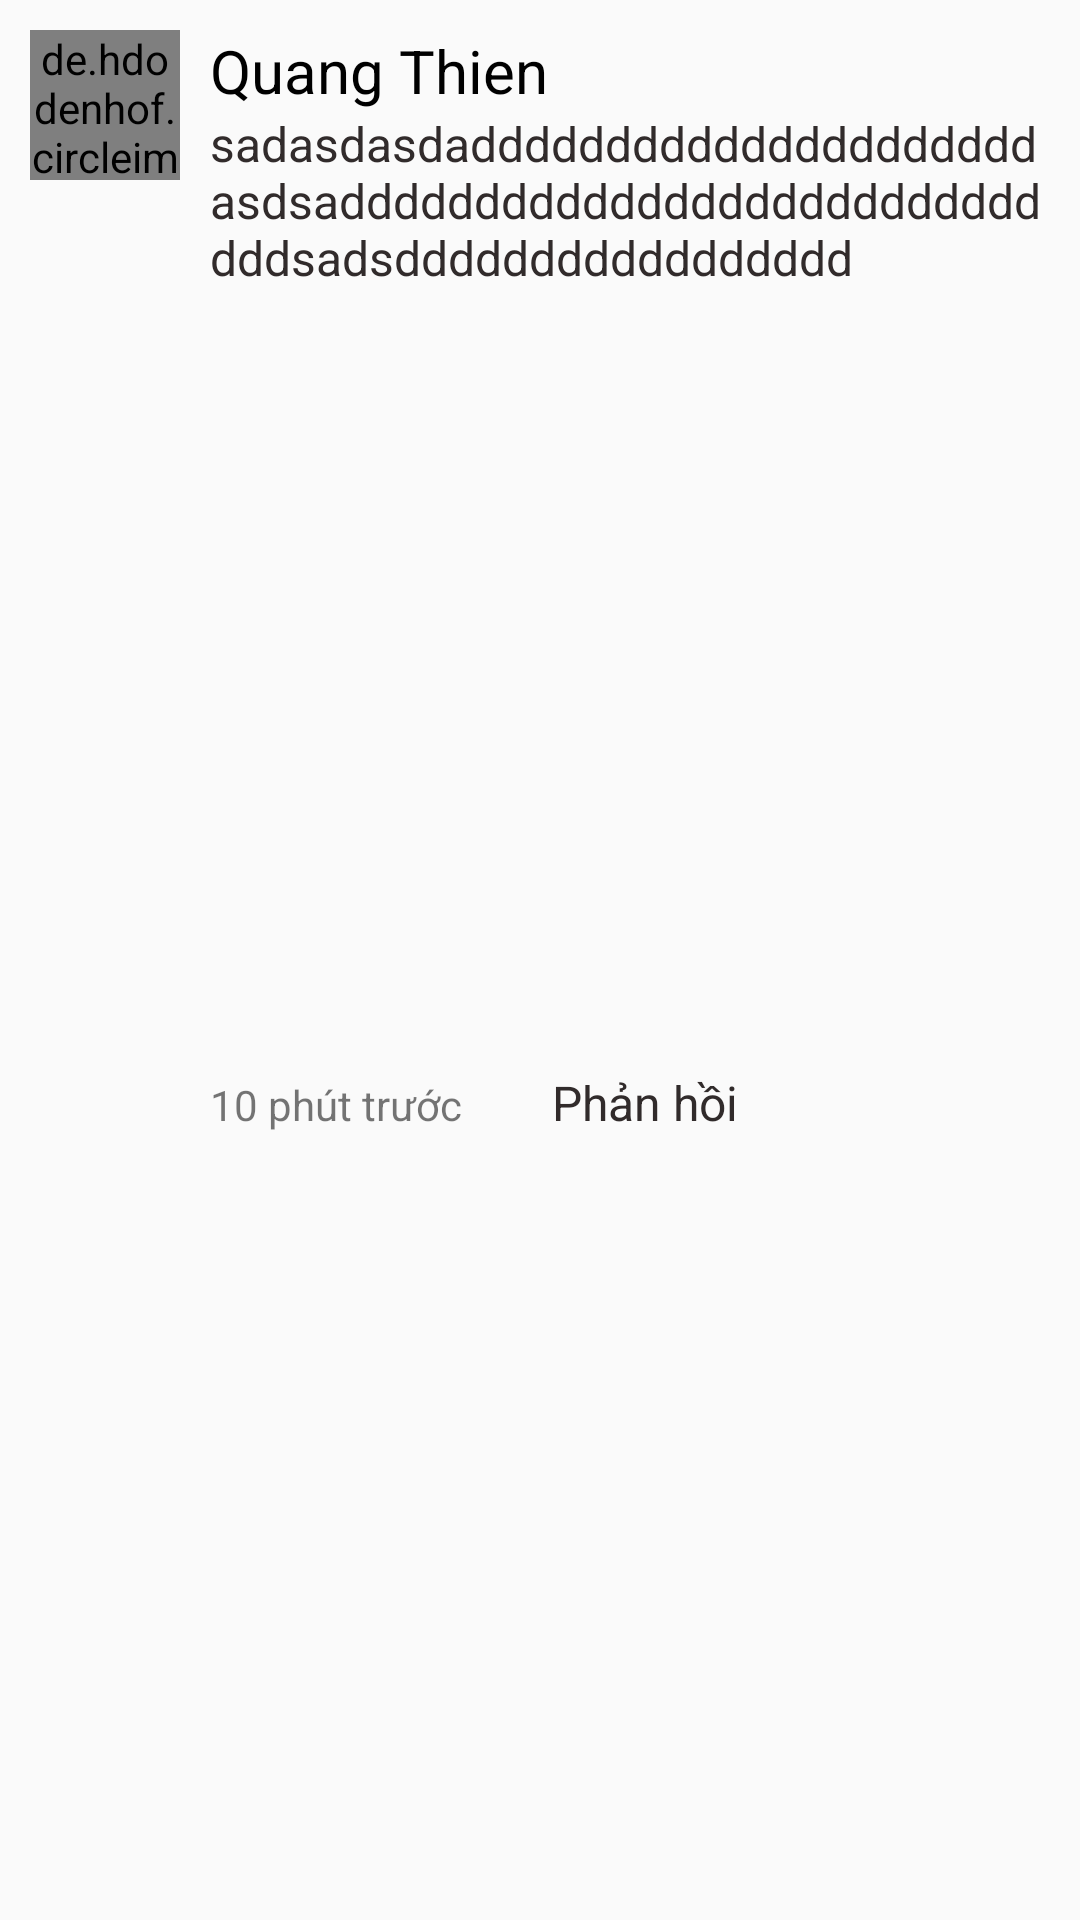

Produce the Android XML layout that renders to this screen, including the resource entries it uses.
<!-- AndroidManifest.xml: application theme AppTheme -->
<!-- res/layout/comment_item.xml -->
<?xml version="1.0" encoding="utf-8"?>
<LinearLayout xmlns:android="http://schemas.android.com/apk/res/android"
    android:orientation="vertical" android:layout_width="match_parent"
    android:layout_height="wrap_content"
    android:layout_marginBottom="10dp"
    >
    <LinearLayout

        android:layout_width="match_parent"
        android:orientation="horizontal"
        android:layout_height="wrap_content"
        android:padding="10dp"
        android:id="@+id/linear1"
        >
        <de.hdodenhof.circleimageview.CircleImageView
            android:layout_width="50dp"
            android:layout_height="50dp"
            android:src="@drawable/empty23"
            android:id="@+id/parentAvatar"
            />
        <LinearLayout
            android:layout_width="match_parent"
            android:orientation="vertical"
            android:layout_marginLeft="10dp"
            android:layout_height="wrap_content">
            <TextView
                android:layout_width="wrap_content"
                android:layout_height="wrap_content"
                android:textColor="#000"
                android:textSize="20dp"
                android:text="Quang Thien"
                android:id="@+id/parentUserName"
                />
            <TextView
                android:layout_width="wrap_content"
                android:layout_height="wrap_content"
                android:text="sadasdasdadddddddddddddddddddddasdsadddddddddddddddddddddddddddddsadsddddddddddddddddd"
                android:textSize="16dp"
                android:textColor="#312B2B"
                android:id="@+id/parentCommentContent"
                />
            <ImageView
                android:layout_width="200dp"
                android:layout_height="250dp"
                android:src="@drawable/empty23"
                android:scaleType="fitXY"
                android:id="@+id/parentImage"

                />

        </LinearLayout>

    </LinearLayout>
    <LinearLayout

        android:layout_width="match_parent"
        android:orientation="horizontal"
        android:id="@+id/linear2"
        android:layout_marginLeft="70dp"
        android:layout_height="wrap_content">

        <TextView
            android:layout_width="wrap_content"
            android:layout_height="wrap_content"
            android:text="10 phút trước"
            android:id="@+id/parentPostTime"
            />
        <TextView
            android:layout_width="wrap_content"
            android:layout_height="wrap_content"
            android:text="Phản hồi"
            android:layout_marginLeft="30dp"
            android:textSize="16dp"
            android:textColor="#312B2B"
            android:id="@+id/parentReplyBtn"
            />


    </LinearLayout>
   <TextView
       android:layout_width="wrap_content"
       android:layout_height="wrap_content"
       android:textSize="18dp"
       android:textColor="#4D3B3B"
       android:id="@+id/moreComment"
       android:text="Xem thêm phản hồi khác"
       android:visibility="gone"
       android:layout_marginLeft="70dp"
       android:layout_marginTop="10dp"
       />
    <LinearLayout
        android:layout_width="match_parent"
        android:orientation="horizontal"
        android:layout_marginLeft="70dp"
        android:visibility="gone"
        android:layout_marginTop="10dp"
        android:layout_height="wrap_content">
        <de.hdodenhof.circleimageview.CircleImageView
            android:layout_width="40dp"
            android:layout_height="40dp"
            android:src="@drawable/empty23"
            android:id="@+id/childrenAvatar"
            />
        <TextView
            android:layout_width="wrap_content"
            android:layout_height="wrap_content"
            android:text="Lam Trường"
            android:textColor="#000"
            android:textSize="20dp"
            android:layout_gravity="center"
            android:layout_marginLeft="10dp"
            android:id="@+id/childrenUserName"
            />
        <TextView
            android:layout_width="wrap_content"
            android:layout_height="wrap_content"
            android:text="sadsddddddddddddddd"
            android:textSize="16dp"
            android:ellipsize="end"
            android:maxLines="1"
            android:layout_marginLeft="5dp"
            android:layout_gravity="center"
            android:textColor="#312B2B"
            android:id="@+id/childrenCommentContent"

            />
    </LinearLayout>

</LinearLayout>
<!-- resources referenced by this layout -->
<resources>
  <style name="AppTheme" parent="Theme.MaterialComponents">
          
          <item name="colorPrimary">@color/colorPrimary</item>
          <item name="colorPrimaryDark">@color/colorPrimaryDark</item>
          <item name="colorAccent">@color/colorAccent</item>
  
  
      </style>
  <color name="colorPrimary">#191A1A</color>
  <color name="colorPrimaryDark">#00574B</color>
  <color name="colorAccent">#D81B60</color>
</resources>
